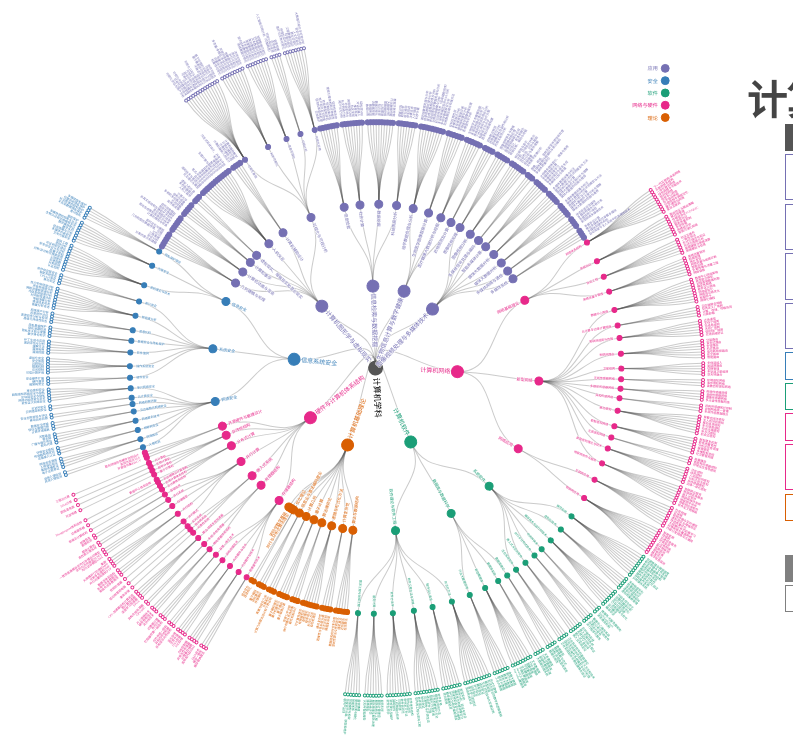
D3 v4 page, settled after 360 driven frames (6 s of simulated time); the page loaded 1 data file(s).


var drawObject = {
  overallData: {},
  singleData: {},
  renderingStyle: {
    biological: {
      fontsize: [15, 12, 10, 8, 3],
      setting4: [150, 400],
      setting3: [150, 400]
    },
    hardware: {
      fontsize: [15, 12, 10, 8, 3],
      setting4: [100, 200],
      setting3: [150, 400]
    },
    informationretrieval: {
      fontsize: [15, 12, 10, 8, 3],
      setting4: [150, 400],
      setting3: [150, 400]
    },
    multimedia: {
      fontsize: [15, 12, 10, 8, 3],
      setting4: [150, 400],
      setting3: [150, 400]
    },
    network: {
      fontsize: [15, 12, 10, 5.5, 2.5],
      setting4: [0, 100],
      setting3: [150, 400]
    },
    software: {
      fontsize: [15, 12, 10, 6, 2.5],
      setting4: [0, 200],
      setting3: [150, 400]
    },
    theory: {
      fontsize: [15, 12, 10, 7, 2.5],
      setting4: [150, 400],
      setting3: [150, 400]
    },
    graphics: {
      fontsize: [15, 12, 9, 6, 1.5],
      setting4: [0, 200],
      setting3: [150, 400]
    },
    security: {
      fontsize: [15, 12, 10, 7, 2.5],
      setting4: [0, 200],
      setting3: [150, 400]
    }
  },
  drawLevel3: function() {
      let fileData = this.overallData
      var fontSizeArray = [12, 7, 6, 5, 3]
      var textdx = 8, standMovement = 5, nodeSizeArray = [6, 6, 5, 4, 2.5]
      var subjectCount = {
          "application": {
            "name": "应用",
            "count": 0,
            "type": "application"
          },
          "theory": {
            "name": "理论",
            "count": 0,
            "type": "theory"
          },
          "fundation": {
            "name": "网络与硬件",
            "count": 0,
            "type": "fundation"
          },
          "fundation1": {
            "name": "软件",
            "count": 0,
            "type": "fundation1"   
          },
          "fundation2": {
            "name": "安全",
            "count": 0,
            "type": "fundation2"
          }
      }
      var canvasWidth = d3.select('#canvas').style("width")
      var canvasHeight = d3.select('#canvas').style("height")
      canvasWidth = +canvasWidth.replace("px", "")
      canvasHeight = +canvasHeight.replace("px", "")
      var margin = {top: 80, right: canvasWidth * 0.1, bottom: 80, left: canvasWidth * 0.1}

      canvasWidth = canvasWidth -  margin.left - margin.right
      canvasHeight = canvasHeight - margin.top - margin.bottom

      var diameter = canvasWidth>canvasHeight?canvasHeight:canvasWidth;
      var centerMVx = 0, centerMVy = 0

      if (canvasWidth > canvasHeight) {
        centerMVx = (canvasWidth - canvasHeight) / 2
      }

      if (canvasHeight > canvasWidth) {
        centerMVy = (canvasHeight - canvasWidth) / 2
      }

      var order = ["硬件与计算机体系结构", "信息系统安全", "计算机图形学与虚拟现实", "信息检索与数据挖掘", "生物信息计算与数字健康", "图像视频处理与多媒体技术",  "计算机网络", "计算机软件", "计算机基础理论"]

      var rotation = 195
      var rotationRootText = -105
      var svg = d3.select("svg"),
          g = svg.select("g")
          .attr("transform", "translate(" + (centerMVx + margin.left + diameter / 2) + "," + (centerMVy + diameter / 2 + margin.top) + ")" + "rotate(" + rotation + ")");

      var stratify = d3.stratify()
          .parentId(function(d) { return d.id.substring(0, d.id.lastIndexOf(".")); });

      var tree = d3.tree()
          .size([360, diameter / 2])
          .separation(function(a, b) { return (a.parent == b.parent ? 1 : 2) / a.depth; });

      fileData.children.sort(function(a, b) {
        return order.indexOf(a.name) - order.indexOf(b.name)
      })

      // computation
      addColor(fileData)
      fileData.type = "root"
      //  compute the level-3 data
      datalevel3 = JSON.parse(JSON.stringify(fileData))
      showLevel3(datalevel3, 0)
      //  statistics of subjects
      drawLegend(datalevel3)
      var treeData = d3.hierarchy(datalevel3)
      // var root = tree(stratify(data));
      update(treeData)
      
      function update (treeData, add=false) {
        var root = tree(treeData);
        var duration = 1000

        var link = g.selectAll(".link")
          .data(root.descendants().slice(1), function(d) {
            return d.data.index + '-' + d.parent.data.index
          })
          
        link.enter().append("path")
            .attr("class", function(d) {
              return "link " + d.data.index + "-" + d.parent.data.index
            })
            .attr("d", function(d) {
              return "M" + project(d.x, d.y)
                  + "C" + project(d.x, (d.y + d.parent.y) / 2)
                  + " " + project(d.parent.x, (d.y + d.parent.y) / 2)
                  + " " + project(d.parent.x, d.parent.y);
            });
        link.transition()
            .duration(duration)
            .attr("d", function(d) {
              return "M" + project(d.x, d.y)
                  + "C" + project(d.x, (d.y + d.parent.y) / 2)
                  + " " + project(d.parent.x, (d.y + d.parent.y) / 2)
                  + " " + project(d.parent.x, d.parent.y);
            });
        link.exit().remove();

        var node = g.selectAll(".node")
            .data(root.descendants(), function(d){
              if (d.parent != null) {
                return d.parent.data.index + '-' + d.data.index
              }
              return d.data.index
            })
        
        addRemoveNodes(node, treeData)
        var nodeUpdate = node
            .transition()
            .duration(duration)
            .attr("transform", function(d) { return "translate(" + project(d.x, d.y) + ")"; })
        nodeUpdate.select('text')
            .attr("dy", ".31em")
            .attr("x", function(d) { 
              let dx = textdx * nodeSizeArray[d.depth] / standMovement
              return xRange(d.x) === !d.children ? dx : -dx; 
            })
            .style("text-anchor", function(d) { return xRange(d.x) === !d.children ? "start" : "end"; })
            .attr("transform", function(d) {
              if (d.depth == 0) {
                return "rotate(" + rotationRootText + ")"
              }
              return "rotate(" + (xRange(d.x) ? d.x - 90 : d.x + 90) + ")"; 
            })
            .style('font-size', function(d) { 
              return fontSizeArray[d.depth] + 'px';
            })
        // update_root_text()
      }

      // function update_root_text() {
      //   var svg = d3.select("svg")
      //     .select('.depth-0')
      //     .select('text')
      //     .attr("transform", "rotate(" + rotationRootText + ")")
      // }

      function xRange(x) {
        rotation = 0
        return x < rotation || x > (180 + rotation)
      }

      function showLevel3(data, depth) {
        if (depth == 3) {
          collapse(data)
        }
        if ((typeof(data.children) !== 'undefined') && (data.children != null)) {
          for (let i = 0;i < data.children.length;i++) {
             showLevel3(data.children[i], depth+1)
          }
        }
      }

      function addColor (data, type) {
        if (typeof(type) !== 'undefined') {
          if (typeof(data.type) == 'undefined') {
            data.type = type
          }
        }
        if ((typeof(data.children) === 'undefined') || (data.children == null)) {
          return
        }
        for (let i = 0; i < data.children.length; i++) {
          addColor(data.children[i], data.type)
        }
      }

      function addRemoveNodes(node, treeData) {
        let nodeEnter = node.enter()
            .append("g")
            .attr("class", function(d) {
              return "node" + (d.children ? " node--internal" : " node--leaf") 
                    + (typeof(d.data.type)=='undefined'?"":" "+d.data.type)
                    + (" depth-" + d.depth); 
            })
            .attr("transform", function(d) { return "translate(" + project(d.x, d.y) + ")"; })

        nodeEnter.append("circle")
            .attr("r", 2.5)
            .on("click", function(d, i) {
              var add = click(d)
              update(treeData, add)
            });
        nodeEnter.append("text")
            .attr("dy", ".31em")
            .attr("x", function(d) { 
              let dx = textdx * nodeSizeArray[d.depth] / standMovement
              return xRange(d.x) === !d.children ? dx : -dx; 
            })
            .style("text-anchor", function(d) { return xRange(d.x) === !d.children ? "start" : "end"; })
            .style('font-size', function(d) { 
              return fontSizeArray[d.depth] + 'px';
            })
            .attr("transform", function(d) { 
              if (d.depth == 0) {
                return "rotate(" + rotationRootText + ")"
              }
              return "rotate(" + (xRange(d.x) ? d.x - 90 : d.x + 90) + ")"; 
            })
            .text(function(d) { 
              return d.data.name 
            });
        node.exit().remove();
      }

      function project(x, y) {
        var angle = (x - 90) / 180 * Math.PI, radius = y;
        return [radius * Math.cos(angle), radius * Math.sin(angle)];
      }

      // Toggle children on click.
      function click(d) {
        if (d.children) {
          d._children = d.children;
          d.children = null;
          return false
        } else {
          d.children = d._children;
          d._children = null;
          return true
        }
      }

      // Collapse nodes
      function collapse(d) {
        if (d.children) {
            d._children = d.children;
            d._children.forEach(collapse);
            d.children = null;
          }
      }

      // draw legend
      function drawLegend(treedata) {
        countSubject(treedata)
        var countArray = []
        for (let item in subjectCount) {
          countArray.push(subjectCount[item])
        }
        var itemArray = ["理论", "网络与硬件", "软件", "安全", "应用"]
        countArray.sort(function(a, b) {
          return itemArray.indexOf(b.name) - itemArray.indexOf(a.name)
        })
        var canvasWidth = d3.select('#legend').style("width")
        var canvasHeight = d3.select('#legend').style("height")
        canvasWidth = +canvasWidth.replace("px", "")
        canvasHeight = +canvasHeight.replace("px", "")
        var legendHeight = canvasHeight / countArray.length
        var legendRectPaddingY = legendHeight * 0.1
        var legendRectHeight = legendHeight - legendRectPaddingY * 2
        var legendRectPaddingX = canvasWidth * 0.4
        var legendRectWidth = canvasWidth - legendRectPaddingX
        var g = d3.select('#legend').select('g')
        var maxCount = d3.max(countArray, function(d) {return d.count})
        var widthScale = d3.scaleLinear().domain([0, maxCount]).range([0, legendRectWidth])
        var legendItem = g.selectAll('.legend-item')
          .data(countArray, function(d) {return d.type })
        let legendItemEnter = legendItem.enter()
          .append("g")
          .attr("class", function(d) {
            return d.type + " legend-item"
          })
          .attr('transform', function(d, i) { return "translate(" + 0 + "," + (legendHeight * i + legendRectPaddingY) + ")"; })
        legendItemEnter.append("circle")
          .attr("cx", legendRectPaddingX + legendRectHeight / 2)
          .attr("cy", legendRectPaddingY + legendRectHeight / 2)
          .attr("r", legendRectHeight * 0.4)
          // .attr("width", function(d) {
          //   return widthScale(d.count)
          // })
          // .attr("height", legendRectHeight);
        legendItemEnter.append("text")
          .attr("x", legendRectPaddingX)
          .attr('y', legendHeight/2)
          .attr('dx', "-.5em")
          .style("text-anchor", "end")
          .style("alignment-baseline", "central")
          .style("font-size", function(d) {
            let fontsize = legendRectPaddingX/5>legendRectHeight?legendRectHeight:legendRectPaddingX/5
            return fontsize*0.65 + 'px'
          })
          .text(function(d, i) {
            return d.name
          })
        legendItem.select('circle')
          .attr("cx", legendRectPaddingX + legendRectHeight / 2)
          .attr("cy", legendRectPaddingY + legendRectHeight / 2)
          .attr("r", legendRectHeight * 0.4)
          // .transition()
          // .duration(1000)
          // .attr("width", function(d) {
          //   return widthScale(d.count)
          // })
          // .attr("height", legendRectHeight);
        legendItem.exit().remove();
      }

      function countSubject(treedata) {
        if ((typeof(treedata.children) === 'undefined') || (treedata.children == null) || (treedata.children.length == 0)) {
          // this is the root node
          let type = treedata.type
          subjectCount[type].count += 1
        } else {
          for (let i = 0;i < treedata.children.length;i++) {
            countSubject(treedata.children[i])
          }
        }
      }
  },
  drawLevel4: function() {
    var textdx = 8, standMovement = 5, nodeSizeArray = [6, 4.5, 4, 4, 2.5]
    let fileData = this.overallData
    var subjectCount = {
        "application": {
          "name": "应用",
          "count": 0,
          "type": "application"
        },
        "theory": {
          "name": "理论",
          "count": 0,
          "type": "theory"
        },
        "fundation": {
          "name": "网络与硬件",
          "count": 0,
          "type": "fundation"
        },
        "fundation1": {
          "name": "软件",
          "count": 0,
          "type": "fundation1"   
        },
        "fundation2": {
          "name": "安全",
          "count": 0,
          "type": "fundation2"
        }
    }
    var fontSizeArray = [8, 6, 4, 3, 3]
    var canvasWidth = d3.select('#canvas').style("width")
    var canvasHeight = d3.select('#canvas').style("height")
    canvasWidth = +canvasWidth.replace("px", "")
    canvasHeight = +canvasHeight.replace("px", "")
    var margin = {top: canvasHeight * 0.06, right: canvasWidth * 0.1, bottom: canvasHeight * 0.06, left: canvasWidth * 0.1}

    canvasWidth = canvasWidth -  margin.left - margin.right
    canvasHeight = canvasHeight - margin.top - margin.bottom

    var diameter = canvasWidth>canvasHeight?canvasHeight:canvasWidth;
    var centerMVx = 0, centerMVy = 0

    if (canvasWidth > canvasHeight) {
      centerMVx = (canvasWidth - canvasHeight) / 2
    }

    if (canvasHeight > canvasWidth) {
      centerMVy = (canvasHeight - canvasWidth) / 2
    }

    var order = ["计算机基础理论", "硬件与计算机体系结构", "信息系统安全", "计算机图形学与虚拟现实", "信息检索与数据挖掘", "生物信息计算与数字健康", "图像视频处理与多媒体技术",  "计算机网络", "计算机软件"]

    var rotation = 186
    var rotationRootText = 0
    var svg = d3.select("svg"),
        g = svg.select("g")
        .attr("transform", "translate(" + (centerMVx + margin.left + diameter / 2) + "," + (centerMVy + diameter / 2 + margin.top) + ")" + "rotate(" + rotation + ")");

    var stratify = d3.stratify()
        .parentId(function(d) { return d.id.substring(0, d.id.lastIndexOf(".")); });

    var tree = d3.tree()
        .size([360, diameter / 2])
        .separation(function(a, b) { return (a.parent == b.parent ? 1 : 2) / a.depth; });

    // drawing function
    fileData.children.sort(function(a, b) {
      return order.indexOf(a.name) - order.indexOf(b.name)
    })    
    addColor(fileData)
    fileData.type = "root"
    //  statistics of subjects
    drawLegend(fileData)
    var treeData = d3.hierarchy(fileData)
    // var root = tree(stratify(data));
    update(treeData)
    // ****************

    function update (treeData, add=false) {
      var root = tree(treeData);
      var duration = 1000

      var link = g.selectAll(".link")
        .data(root.descendants().slice(1), function(d) {
          return d.data.index + '-' + d.parent.data.index
        })
        
      link.enter().append("path")
          .attr("class", function(d) {
            return "link " + d.data.index + "-" + d.parent.data.index
          })
          .attr("d", function(d) {
            return "M" + project(d.x, d.y)
                + "C" + project(d.x, (d.y + d.parent.y) / 2)
                + " " + project(d.parent.x, (d.y + d.parent.y) / 2)
                + " " + project(d.parent.x, d.parent.y);
          });
      link.transition()
          .duration(duration)
          .attr("d", function(d) {
            return "M" + project(d.x, d.y)
                + "C" + project(d.x, (d.y + d.parent.y) / 2)
                + " " + project(d.parent.x, (d.y + d.parent.y) / 2)
                + " " + project(d.parent.x, d.parent.y);
          });
      link.exit().remove();

      var node = g.selectAll(".node")
          .data(root.descendants(), function(d){
            if (d.parent != null) {
              return d.parent.data.index + '-' + d.data.index
            }
            return d.data.index
          })
      
      addRemoveNodes(node, treeData)
      var nodeUpdate = node
          .transition()
          .duration(duration)
          .attr("transform", function(d) { return "translate(" + project(d.x, d.y) + ")"; })
      nodeUpdate.select('text')
          .attr("dy", ".31em")
          .attr("x", function(d) { 
            let dx = textdx * nodeSizeArray[d.depth] / standMovement
            return xRange(d.x) === !d.children ? dx : -dx; 
          })
          .style("text-anchor", function(d) { return xRange(d.x) === !d.children ? "start" : "end"; })
          .attr("transform", function(d) { 
            return "rotate(" + (xRange(d.x) ? d.x - 90 : d.x + 90) + ")"; 
          })
          .style('font-size', function(d) {
            return fontSizeArray[d.depth] + 'px'
          })
      // update_root_text()
    }

    function update_root_text() {
      var svg = d3.select("svg")
        .select('.depth-0')
        .select('text')
        .attr("transform", "rotate(" + rotationRootText + ")")
    }

    function xRange(x) {
      rotation = 0
      return x < rotation || x > (180 + rotation)
    }

    function showLevel3(data, depth) {
      if (depth == 3) {
        collapse(data)
      }
      if ((typeof(data.children) !== 'undefined') && (data.children != null)) {
        for (let i = 0;i < data.children.length;i++) {
           showLevel3(data.children[i], depth+1)
        }
      }
    }

    function addColor (data, type) {
      if (typeof(type) !== 'undefined') {
        if (typeof(data.type) == 'undefined') {
          data.type = type
        }
      }
      if ((typeof(data.children) === 'undefined') || (data.children == null)) {
        return
      }
      for (let i = 0; i < data.children.length; i++) {
        addColor(data.children[i], data.type)
      }
    }

    function addRemoveNodes(node, treeData) {
      let nodeEnter = node.enter()
          .append("g")
          .attr("class", function(d) {
            return "node" + (d.children ? " node--internal" : " node--leaf") 
                  + (typeof(d.data.type)=='undefined'?"":" "+d.data.type)
                  + (" depth-" + d.depth); 
          })
          .attr("transform", function(d) { return "translate(" + project(d.x, d.y) + ")"; })

      nodeEnter.append("circle")
          .attr("r", 2.5)
          .on("click", function(d, i) {
            var add = click(d)
            update(treeData, add)
          });
      nodeEnter.append("text")
          .attr("dy", ".31em")
          .attr("x", function(d) { 
            let dx = textdx * nodeSizeArray[d.depth] / standMovement 
            return xRange(d.x) === !d.children ? dx : -dx; 
          })
          .style("text-anchor", function(d) { return xRange(d.x) === !d.children ? "start" : "end"; })
          .style('font-size', function(d) { 
            return fontSizeArray[d.depth] + 'px'
          })
          .attr("transform", function(d) { return "rotate(" + (xRange(d.x) ? d.x - 90 : d.x + 90) + ")"; })
          .text(function(d) { 
            return d.data.name 
          });
      node.exit().remove();
    }

    function project(x, y) {
      var angle = (x - 90) / 180 * Math.PI, radius = y;
      return [radius * Math.cos(angle), radius * Math.sin(angle)];
    }

    // Toggle children on click.
    function click(d) {
      if (d.children) {
        d._children = d.children;
        d.children = null;
        return false
      } else {
        d.children = d._children;
        d._children = null;
        return true
      }
    }

    // Collapse nodes
    function collapse(d) {
      if (d.children) {
          d._children = d.children;
          d._children.forEach(collapse);
          d.children = null;
        }
    }

    // draw legend
    function drawLegend(treedata) {
      countSubject(treedata)
      var countArray = []
      for (let item in subjectCount) {
        countArray.push(subjectCount[item])
      }
      var itemArray = ["理论", "网络与硬件", "软件", "安全", "应用"]
      countArray.sort(function(a, b) {
        return itemArray.indexOf(b.name) - itemArray.indexOf(a.name)
      })
      var canvasWidth = d3.select('#legend').style("width")
      var canvasHeight = d3.select('#legend').style("height")
      canvasWidth = +canvasWidth.replace("px", "")
      canvasHeight = +canvasHeight.replace("px", "")
      var legendHeight = canvasHeight / countArray.length
      var legendRectPaddingY = legendHeight * 0.1
      var legendRectHeight = legendHeight - legendRectPaddingY * 2
      var legendRectPaddingX = canvasWidth * 0.4
      var legendRectWidth = canvasWidth - legendRectPaddingX
      var g = d3.select('#legend').select('g')
      var maxCount = d3.max(countArray, function(d) {return d.count})
      var widthScale = d3.scaleLinear().domain([0, maxCount]).range([0, legendRectWidth])
      var legendItem = g.selectAll('.legend-item')
        .data(countArray, function(d) {return d.type })
      let legendItemEnter = legendItem.enter()
        .append("g")
        .attr("class", function(d) {
          return d.type + " legend-item"
        })
        .attr('transform', function(d, i) { return "translate(" + 0 + "," + (legendHeight * i + legendRectPaddingY) + ")"; })
      legendItemEnter.append("circle")
        .attr("cx", legendRectPaddingX + legendRectHeight / 2)
        .attr("cy", legendRectPaddingY + legendRectHeight / 2)
        .attr('r', legendRectHeight * 0.4)
        // .attr("width", function(d) {
        //   return widthScale(d.count)
        // })
        // .attr("height", legendRectHeight);
      legendItemEnter.append("text")
        .attr("x", legendRectPaddingX)
        .attr('y', legendHeight/2)
        .attr('dx', "-.5em")
        .style("text-anchor", "end")
        .style("alignment-baseline", "central")
        .style("font-size", function(d) {
          let fontsize = legendRectPaddingX/5>legendRectHeight?legendRectHeight:legendRectPaddingX/5
          return fontsize*0.65 + 'px'
        })
        .text(function(d, i) {
          return d.name
        })
      legendItem.select('circle')
          .attr("cx", legendRectPaddingX + legendRectHeight / 2)
          .attr("cy", legendRectPaddingY + legendRectHeight / 2)
          .attr('r', legendRectHeight * 0.4)
          // .transition()
          // .duration(1000)
          // .attr("width", function(d) {
          //   return widthScale(d.count)
          // })
          // .attr("height", legendRectHeight);
      legendItem.exit().remove();
    }

    function countSubject(treedata) {
      if ((typeof(treedata.children) === 'undefined') || (treedata.children == null) || (treedata.children.length == 0)) {
        // this is the root node
        let type = treedata.type
        subjectCount[type].count += 1
      } else {
        for (let i = 0;i < treedata.children.length;i++) {
          countSubject(treedata.children[i])
        }
      }
    }
  },
  drawSingle: function(type, level) {
    var fileData = this.singleData[type]
    fileData = JSON.parse(JSON.stringify(fileData))
    console.log('level', level)
    if (level == 3) {
      showLevel3(fileData, 1)
    }
    var fontSizeArray = this.renderingStyle[type].fontsize
    var canvasSettingArray = this.renderingStyle[type]['setting' + level]
    var textdx = 8, standMovement = 5, nodeSizeArray = [8.5, 7, 5, 4, 2.5]

    var canvasWidth = d3.select('#canvas').style("width")
    var canvasHeight = d3.select('#canvas').style("height")
    canvasWidth = +canvasWidth.replace("px", "")
    canvasHeight = +canvasHeight.replace("px", "")
    var margin = {top: canvasHeight * 0.02, right: canvasWidth * 0.2, bottom: canvasHeight * 0.02, left: canvasWidth * 0.2}

    canvasWidth = canvasWidth -  margin.left - margin.right
    canvasHeight = canvasHeight - margin.top - margin.bottom

    var diameter = canvasWidth>canvasHeight?canvasHeight:canvasWidth;
    var centerMVx = 0, centerMVy = 0

    if (canvasWidth > canvasHeight) {
      centerMVx = (canvasWidth - canvasHeight) / 2
    }

    if (canvasHeight > canvasWidth) {
      centerMVy = (canvasHeight - canvasWidth) / 2
    }

    order = ["硬件与计算机体系结构", "信息系统安全", "计算机图形学与虚拟现实", "信息检索与数据挖掘", "生物信息计算与数字健康", "计算机图像视频处理与多媒体技术",  "计算机网络", "计算机软件", "计算机基础理论"]

    var rotation = 0
    var svg = d3.select("svg"),
        g = svg.select("g")

    var stratify = d3.stratify()
        .parentId(function(d) { return d.id.substring(0, d.id.lastIndexOf(".")); });

    var tree = d3.tree()
        .size([canvasHeight - canvasSettingArray[0], canvasWidth - canvasSettingArray[1]])
        // .size([360, diameter / 2])
        // .separation(function(a, b) { return (a.parent == b.parent ? 1 : 2) / a.depth; });

    // render tree visualization
    addColor(fileData)
    //  compute the level-3 data
    datalevel3 = JSON.parse(JSON.stringify(fileData))
    showLevel3(datalevel3, 0)
    var treeData = d3.hierarchy(datalevel3)
    // position the node at center
    update(treeData)

    function updatePos(treeData) {
      let nodeArray = []
      linearize(treeData, nodeArray)
      let rangex = d3.extent(nodeArray,function (d,i) {return +d.x})
      let rangey = d3.extent(nodeArray,function (d,i) {return +d.y})
      let width = rangey[1] - rangey[0], height = rangex[1] - rangex[0]
      let paddingLeft = (canvasWidth - width) / 2
      let paddingTop = (canvasHeight - height) / 3
      g.attr("transform", "translate(" + (margin.left + paddingLeft) + "," + (margin.top + paddingTop) + ")");
    }

    function linearize(treeData, nodeArray) {
      if (typeof(treeData) !== 'undefined') {
        nodeArray.push(treeData)
      }
      if ((typeof(treeData.children) !== 'undefined') && (treeData.children != null)) {
        for (let i = 0; i < treeData.children.length; i++) {
          linearize(treeData.children[i], nodeArray)
        }
      }
    }

    function update (treeData, add=false) {
      var root = tree(treeData);
      updatePos(root)
      var duration = 1000

      var link = g.selectAll(".link")
        .data(root.descendants().slice(1), function(d) {
          return d.data.index + '-' + d.parent.data.index
        })
        
      link.enter().append("path")
          .attr("class", function(d) {
            return "link " + d.data.index + "-" + d.parent.data.index
          })
          .attr("d", diagonal);

      link.transition()
          .duration(duration)
          .attr("d", diagonal);
      link.exit().remove();

      var node = g.selectAll(".node")
          .data(root.descendants(), function(d){
            if (d.parent != null) {
              return d.parent.data.index + '-' + d.data.index
            }
            return d.data.index
          })
      
      addRemoveNodes(node, treeData)
      var nodeUpdate = node
          .transition()
          .duration(duration)
          .attr("transform", function(d) { return "translate(" + [d.y, d.x] + ")"; })
      nodeUpdate.select('text')
          .attr("dy", ".31em")
          .attr("x", function(d) { 
            let dx = textdx * nodeSizeArray[d.depth] / standMovement 
            return d.children ? -dx : dx; 
          })
          .style("text-anchor", function(d) { return d.children ? "end" : "start"; })
          .style('font-size', function(d) { return fontSizeArray[d.depth] + 'px'})
          // .attr("transform", function(d) { 
          //   return "rotate(" + (xRange(d.x) ? d.x - 90 : d.x + 90) + ")"; 
          // })
    }

    function showLevel3(data, depth) {
      if (depth == 3) {
        collapse(data)
      }
      if ((typeof(data.children) !== 'undefined') && (data.children != null)) {
        for (let i = 0;i < data.children.length;i++) {
           showLevel3(data.children[i], depth+1)
        }
      }
    }

    function addColor (data, type) {
      if (typeof(type) !== 'undefined') {
        if (typeof(data.type) == 'undefined') {
          data.type = type
        }
      }
      if ((typeof(data.children) === 'undefined') || (data.children == null)) {
        return
      }
      for (let i = 0; i < data.children.length; i++) {
        addColor(data.children[i], data.type)
      }
    }

    function addRemoveNodes(node, treeData) {
      let nodeEnter = node.enter()
          .append("g")
          .attr("class", function(d) {
            return "node" + (d.children ? " node--internal" : " node--leaf") 
                  + (typeof(d.data.type)=='undefined'?"":" "+d.data.type)
                  + (" depth-" + d.depth); 
          })
          .attr("transform", function(d) { return "translate(" + [d.y, d.x] + ")"; })

      nodeEnter.append("circle")
          .on("click", function(d, i) {
            var add = click(d)
            update(treeData, add)
          });
      nodeEnter.append("text")
          .attr("dy", ".31em")
          .attr("x", function(d) { 
            let dx = textdx * nodeSizeArray[d.depth] / standMovement 
            return d.children ? -dx : dx; 
          })
          .style('font-size', function(d) { return fontSizeArray[d.depth] + 'px'})
          .style("text-anchor", function(d) { return d.children ? "end" : "start"; })
          .text(function(d) { 
            return d.data.name 
          });
      node.exit().remove();
    }

    // Toggle children on click.
    function click(d) {
      if (d.children) {
        d._children = d.children;
        d.children = null;
        return false
      } else {
        d.children = d._children;
        d._children = null;
        return true
      }
    }
    // Collapse nodes
    function collapse(d) {
      if (d.children) {
          d._children = d.children;
          d._children.forEach(collapse);
          d.children = null;
        }
    }
    // the diagonal links between the nodes
    function diagonal(d) {
      return "M" + d.y + "," + d.x
          + "C" + (d.parent.y + 100) + "," + d.x
          + " " + (d.parent.y + 100) + "," + d.parent.x
          + " " + d.parent.y + "," + d.parent.x;
    }
  }
}
var deferred = $.Deferred();
$.when(deferred)
  .done(function() {
    var array = ['graphics', 'hardware', 'informationretrieval', 'multimedia', 'security', 'network', 'theory', 'software', 'biological']
    var singleName = "security"
    drawObject.drawLevel4()
  })
d3.json("data/data_3rd.json", function(error, data) {
  if (error) throw error;
  addIndex(data, 0)
  drawObject.overallData = data
  initSingleData(data)
  deferred.resolve()
})
function initSingleData(data) {
  for (let i = 0;i < data.children.length;i++) {
    if (data.children[i].name === "计算机基础理论") {
      drawObject.singleData["theory"] = data.children[i]
    } else if (data.children[i].name === "硬件与计算机体系结构") {
      drawObject.singleData["hardware"] = data.children[i]
    } else if (data.children[i].name === "信息系统安全") {
      drawObject.singleData["security"] = data.children[i]
    } else if (data.children[i].name === "计算机图形学与虚拟现实") {
      drawObject.singleData["graphics"] = data.children[i]
    } else if (data.children[i].name === "生物信息计算与数字健康") {
      drawObject.singleData["biological"] = data.children[i]
    } else if (data.children[i].name === "图像视频处理与多媒体技术") {
      drawObject.singleData["multimedia"] = data.children[i]
    } else if (data.children[i].name === "计算机网络") {
      drawObject.singleData["network"] = data.children[i]
    } else if (data.children[i].name === "计算机软件") {
      drawObject.singleData["software"] = data.children[i]
    } else if (data.children[i].name === "信息检索与数据挖掘") {
      drawObject.singleData["informationretrieval"] = data.children[i]
    } 
  }
}
var currentTree = 'overall'
var currentLevel = 4
function selectTree(tree) {
  if (currentTree === tree) {
    return
  }
  if (!(((currentTree == 'overall') && (tree == 'overall')) 
      || ((currentTree != 'overall') && (tree != 'overall')))) {
    console.log('clear canvas')
    clearCanvas()
  }
  if (tree !== 'overall') {
    clearLegend()
  }
  currentTree = tree
  updateCanvas()
  $('.sub-selection').removeClass('selected')
  $('.sub-selection').addClass('not-selected')
  $('#' + tree).removeClass('not-selected')
  $('#' + tree).addClass('selected')
}
function selectLevel(level) {
  if (currentLevel == +(level.replace('level-', ''))) {
    return
  }
  // if (currentTree != 'overall') {
  //   console.log('clear canvas')
  //   clearCanvas()
  // }
  currentLevel = +(level.replace('level-', ''))
  updateCanvas()
  $('.level-selection').removeClass('selected')
  $('.level-selection').addClass('not-selected')
  $('#' + level).removeClass('not-selected')
  $('#' + level).addClass('selected')
}
function updateCanvas() {
  if (currentTree === 'overall') {
    if (currentLevel === 4) {
      drawObject.drawLevel4()
    } else if (currentLevel === 3) {
      drawObject.drawLevel3()
    }
  } else {
    drawObject.drawSingle(currentTree, currentLevel)
  }
}

function clearCanvas() {
  d3.select('#canvas')
    .select('g')
    .selectAll('*')
    .remove()
}
function clearLegend() {
  d3.select('#legend')
    .select('g')
    .selectAll('*')
    .remove()
}
function addIndex (data, index) {
  data.index = 'node-' + index
  index += 1
  if (typeof(data.children) !== 'undefined') {
    for (let i = 0;i < data.children.length;i++) {
      index = addIndex(data.children[i], index)
    }
  }
  return index
}


### data: data/data_3rd.json
{
 "name": "计算机学科",
 "children": [
  {
   "name": "计算机基础理论",
   "type": "theory",
   "children": [
    "{... 2 keys}",
    "{... 2 keys}",
    "{... 2 keys}",
    "{... 2 keys}",
    "{... 2 keys}",
    "{... 2 keys}",
    "{... 2 keys}",
    "{... 2 keys}",
    "... 2 more items"
   ]
  },
  {
   "name": "计算机软件",
   "type": "fundation1",
   "children": [
    "{... 2 keys}",
    "{... 2 keys}",
    "{... 2 keys}"
   ]
  },
  {
   "name": "硬件与计算机体系结构",
   "type": "fundation",
   "children": [
    "{... 2 keys}",
    "{... 2 keys}",
    "{... 2 keys}",
    "{... 2 keys}",
    "{... 2 keys}",
    "{... 2 keys}",
    "{... 2 keys}"
   ]
  },
  {
   "name": "计算机网络",
   "type": "fundation",
   "children": [
    "{... 2 keys}",
    "{... 2 keys}",
    "{... 2 keys}"
   ]
  },
  {
   "name": "信息系统安全",
   "type": "fundation2",
   "children": [
    "{... 2 keys}",
    "{... 2 keys}",
    "{... 2 keys}"
   ]
  },
  {
   "name": "计算机图形学与虚拟现实",
   "type": "application",
   "children": [
    "{... 2 keys}",
    "{... 2 keys}",
    "{... 2 keys}",
    "{... 2 keys}",
    "{... 2 keys}",
    "{... 2 keys}",
    "{... 2 keys}"
   ]
  },
  {
   "name": "图像视频处理与多媒体技术",
   "type": "application",
   "children": [
    "{... 2 keys}",
    "{... 2 keys}",
    "{... 2 keys}",
    "{... 2 keys}",
    "{... 2 keys}",
    "{... 2 keys}",
    "{... 2 keys}",
    "{... 2 keys}"
   ]
  },
  {
   "name": "信息检索与数据挖掘",
   "type": "application",
   "children": [
    "{... 2 keys}",
    "{... 2 keys}",
    "{... 2 keys}",
    "{... 2 keys}"
   ]
  },
  "... 1 more items"
 ]
}